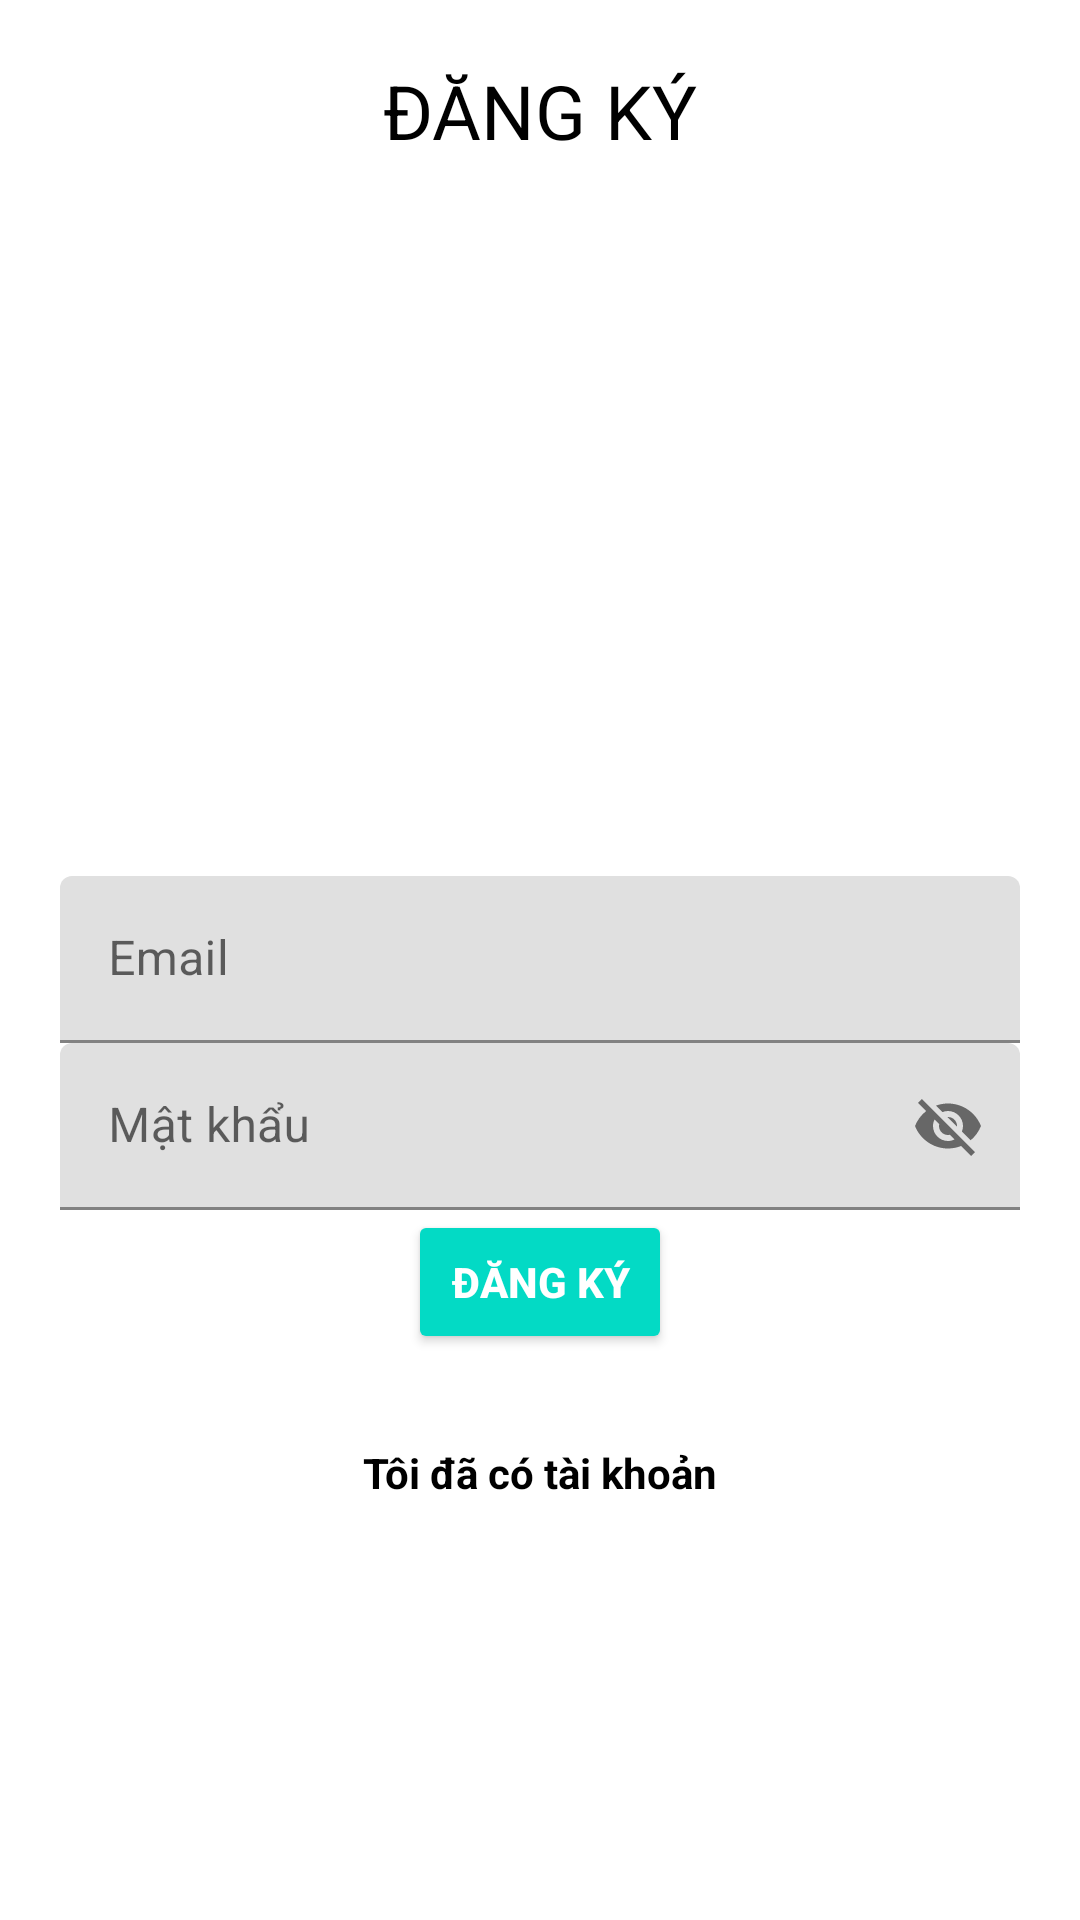

Layout XML and referenced resources for this Android screen:
<!-- AndroidManifest.xml: application theme Theme.Thenewappdemo -->
<!-- res/layout/activity_register.xml -->
<?xml version="1.0" encoding="utf-8"?>
<RelativeLayout xmlns:android="http://schemas.android.com/apk/res/android"
    xmlns:app="http://schemas.android.com/apk/res-auto"
    xmlns:tools="http://schemas.android.com/tools"
    android:layout_width="match_parent"
    android:layout_height="match_parent"
    tools:context=".RegisterActivity"
    android:padding="20dp"

    >

    <TextView
        android:layout_width="match_parent"
        android:layout_height="wrap_content"
        android:textAlignment="center"
        android:text="ĐĂNG KÝ"
        android:textColor="@color/black"
        android:textSize="25sp"
        
        />



    <com.google.android.material.textfield.TextInputLayout
        android:layout_width="match_parent"
        android:layout_height="wrap_content"
        android:layout_centerHorizontal="true"
        android:layout_centerVertical="true"
        android:id="@+id/emailTIL"

        >

        <EditText
            android:id="@+id/emailEt"
            android:inputType="textEmailAddress"
            android:hint="Email"
            android:layout_width="match_parent"
            android:layout_height="wrap_content"
        />

    </com.google.android.material.textfield.TextInputLayout>



    <com.google.android.material.textfield.TextInputLayout
        android:layout_width="match_parent"
        android:layout_height="wrap_content"
        android:layout_centerHorizontal="true"
        android:layout_centerVertical="true"
        android:id="@+id/passwordTIL"
        android:layout_below="@id/emailTIL"
        app:passwordToggleEnabled="true"

        >

        <EditText
            android:id="@+id/passwordlEt"
            android:inputType="textEmailAddress"
            android:hint="Mật khẩu"
            android:layout_width="match_parent"
            android:layout_height="wrap_content"
            />

    </com.google.android.material.textfield.TextInputLayout>

    <Button
        android:id="@+id/registerBtn"
        android:layout_width="wrap_content"
        android:layout_height="wrap_content"
        android:layout_below="@id/passwordTIL"

        android:layout_centerHorizontal="true"
        style="@style/Base.Widget.AppCompat.Button.Colored"
        android:text="ĐĂNG KÝ"
        android:textStyle="bold"/>






    <TextView
        android:id="@+id/have_accountTv"
        android:layout_width="match_parent"
        android:layout_height="wrap_content"
        android:text="Tôi đã có tài khoản"
        android:textAlignment="center"
        android:layout_below="@id/registerBtn"
        android:layout_marginTop="30dp"
        android:textColor="@color/black"
        android:textStyle="bold"

        />

</RelativeLayout>
<!-- resources referenced by this layout -->
<resources>
  <style name="Theme.Thenewappdemo" parent="Theme.MaterialComponents.DayNight.DarkActionBar">
          
          <item name="colorPrimary">@color/purple_500</item>
          <item name="colorPrimaryVariant">@color/purple_700</item>
          <item name="colorOnPrimary">@color/white</item>
          
          <item name="colorSecondary">@color/teal_200</item>
          <item name="colorSecondaryVariant">@color/teal_700</item>
          <item name="colorOnSecondary">@color/black</item>
          
          <item name="android:statusBarColor">?attr/colorPrimaryVariant</item>
          
      </style>
  <!-- not gathered from this repository: default colours our renderer supplied (Android Studio template values) -->
  <color name="purple_500">#FF6200EE</color>
  <color name="purple_700">#FF3700B3</color>
  <color name="teal_200">#FF03DAC5</color>
  <color name="teal_700">#FF018786</color>
  <color name="black">#FF000000</color>
  <color name="white">#FFFFFFFF</color>
</resources>
